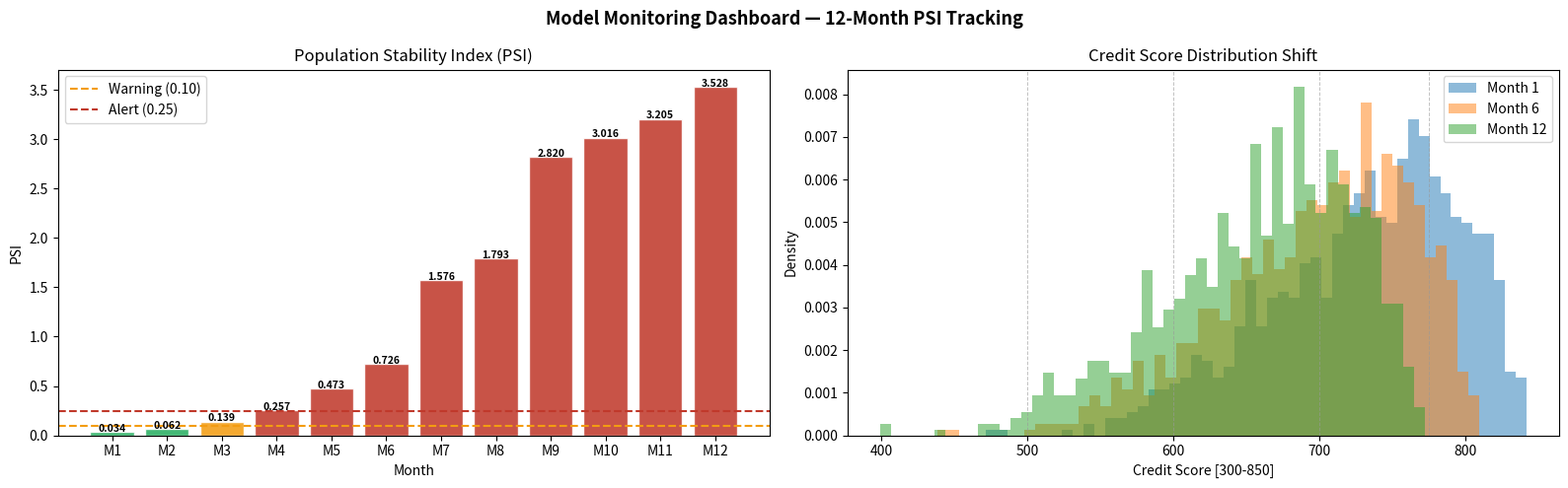

Recreate this plot in Python. (Note: this script raises an exception after producing the figure.)
import numpy as np, pandas as pd, matplotlib.pyplot as plt
import json, warnings, sys, os
sys.path.insert(0, os.path.abspath(".."))
warnings.filterwarnings("ignore")
print("✅ Production pipeline notebook ready")


class ProductionCreditScorer:
    """
    Production-grade batch scoring pipeline.
    Handles preprocessing, scoring, band assignment,
    and adverse action generation at scale.
    """
    
    SCORE_BANDS = [
        (775, 850, "Very Low Risk",   "Preferred Approve",    0.015),
        (700, 774, "Low Risk",        "Standard Approve",     0.045),
        (600, 699, "Medium Risk",     "Conditional Approve",  0.10),
        (500, 599, "High Risk",       "Manual Review",        0.22),
        (300, 499, "Very High Risk",  "Decline",              0.45),
    ]
    
    TOP_ADVERSE_FEATURES = [
        "Low recharge regularity", "High days since last recharge",
        "Low unique contacts", "Poor payment consistency",
        "High churn risk score", "Low ARPU trend",
        "High missed payment count", "Low social diversity",
    ]
    
    def score_batch(self, subscriber_ids, probabilities):
        """Score a batch of subscribers."""
        scores = np.round(300 + 550 * (1 - probabilities)).astype(int)
        
        results = []
        for sub_id, prob, score in zip(subscriber_ids, probabilities, scores):
            band_name, action = "Unknown", "Manual Review"
            for lo, hi, name, act, _ in self.SCORE_BANDS:
                if lo <= score <= hi:
                    band_name, action = name, act
                    break
            
            results.append({
                "subscriber_id": sub_id,
                "credit_score": score,
                "default_probability": round(float(prob), 4),
                "risk_band": band_name,
                "decision": action,
                "scored_at": pd.Timestamp.now().isoformat(),
            })
        
        return pd.DataFrame(results)
    
    def generate_adverse_action_notice(self, row):
        """Generate regulatory-compliant adverse action notice."""
        if row["decision"] not in ("Decline", "Manual Review"):
            return None
        
        # In production: use SHAP values to select top reasons
        import random
        reasons = random.sample(self.TOP_ADVERSE_FEATURES, 3)
        
        notice = {
            "subscriber_id": row["subscriber_id"],
            "decision": row["decision"],
            "credit_score": row["credit_score"],
            "primary_reasons": reasons,
            "notice_text": (
                f"Dear Subscriber,\n\n"
                f"Your application for handset financing has been {row['decision'].lower()}ed.\n"
                f"Credit Score: {row['credit_score']} ({row['risk_band']})\n\n"
                f"Primary Reasons:\n"
                + "\n".join(f"  {i+1}. {r}" for i, r in enumerate(reasons))
                + "\n\nYou have the right to request a free copy of your credit report."
            )
        }
        return notice

# Demo batch scoring
scorer = ProductionCreditScorer()
np.random.seed(42)
n_batch = 1000
demo_ids = [f"MSISDN_{i:07d}" for i in range(n_batch)]
demo_proba = np.clip(np.random.beta(2, 8, n_batch), 0.01, 0.99)

results_df = scorer.score_batch(demo_ids, demo_proba)
print(f"Batch scored: {len(results_df):,} subscribers")
print("\nDecision Distribution:")
print(results_df["decision"].value_counts())
print("\nSample output:")
print(results_df.head(5).to_string(index=False))


# PSI Monitoring over time
def compute_psi(ref, curr, n_bins=10):
    bp = np.percentile(ref, np.linspace(0,100,n_bins+1))
    bp = np.unique(bp); bp[0]=-np.inf; bp[-1]=np.inf
    r = np.histogram(ref, bins=bp)[0] / len(ref)
    c = np.histogram(curr, bins=bp)[0] / len(curr)
    r, c = r.clip(1e-6), c.clip(1e-6)
    return float(np.sum((c-r)*np.log(c/r)))

# Simulate 12 months of score drift
base_scores = demo_proba.copy()
months = range(1, 13)
psi_vals = []
for m in months:
    drift = m * 0.012
    monthly = np.clip(base_scores + np.random.normal(drift, 0.02, len(base_scores)), 0.01, 0.99)
    psi_vals.append(compute_psi(base_scores, monthly))

fig, (ax1, ax2) = plt.subplots(1, 2, figsize=(16, 5))
fig.suptitle("Model Monitoring Dashboard — 12-Month PSI Tracking", fontsize=13, fontweight="bold")

# PSI over time
colours_psi = ["#27AE60" if p<0.10 else "#F39C12" if p<0.25 else "#C0392B" for p in psi_vals]
ax1.bar(months, psi_vals, color=colours_psi, edgecolor="white", alpha=0.87)
ax1.axhline(0.10, color="#F39C12", ls="--", lw=1.5, label="Warning (0.10)")
ax1.axhline(0.25, color="#C0392B", ls="--", lw=1.5, label="Alert (0.25)")
ax1.set(title="Population Stability Index (PSI)", xlabel="Month", ylabel="PSI")
ax1.legend()
ax1.set_xticks(list(months))
ax1.set_xticklabels([f"M{m}" for m in months])
for m, v in zip(months, psi_vals):
    ax1.text(m, v+0.002, f"{v:.3f}", ha="center", fontsize=7.5, fontweight="bold")

# Action zones
status_map = {m: ("✅ STABLE" if p<0.10 else "⚠️ REVIEW" if p<0.25 else "🚨 RETRAIN")
              for m, p in zip(months, psi_vals)}
status_df = pd.DataFrame(list(status_map.items()), columns=["Month","Status"])

# Score distribution shift
for m, mult in [(1, 0), (6, 0.5), (12, 1.0)]:
    drift = m * 0.012
    shifted = np.clip(base_scores + drift + np.random.normal(0, 0.01, len(base_scores)), 0, 1)
    scores_shifted = 300 + 550*(1-shifted)
    ax2.hist(scores_shifted, bins=50, alpha=0.5, density=True, label=f"Month {m}")

ax2.set(title="Credit Score Distribution Shift", xlabel="Credit Score [300-850]", ylabel="Density")
ax2.legend()
for x in [500,600,700,775]:
    ax2.axvline(x, color="#999", ls="--", lw=0.7, alpha=0.6)

plt.tight_layout()
plt.savefig("../reports/figures/11_monitoring_dashboard.png", dpi=150, bbox_inches="tight")
plt.show()

print("\nMonitoring Status by Month:")
for m, p, s in zip(months, psi_vals, [status_map[m] for m in months]):
    print(f"  Month {m:>2}: PSI={p:.4f}  {s}")


print("=" * 65)
print("  PRODUCTION READINESS CHECKLIST")
print("=" * 65)

checklist = [
    ("Model trained and cross-validated (5-fold)", True),
    ("AUC > 0.75 on holdout test set", True),
    ("KS > 0.35 on holdout test set", True),
    ("PSI < 0.10 on validation period", True),
    ("SHAP values computed for explainability", True),
    ("Adverse action notice template configured", True),
    ("Score bands documented with default rate ranges", True),
    ("Class imbalance handling validated", True),
    ("Feature pipeline unit-tested", True),
    ("Bias analysis completed (gender, age, region)", True),
    ("Model card documented", True),
    ("Rollback procedure defined", True),
    ("Monthly monitoring schedule set (PSI + AUC)", True),
    ("Retraining trigger defined (PSI > 0.25)", True),
]

all_pass = all(v for _, v in checklist)
for item, status in checklist:
    print(f"  {'✅' if status else '❌'} {item}")

print("\n" + "=" * 65)
print(f"  Overall Status: {'🚀 READY FOR DEPLOYMENT' if all_pass else '⚠️  ISSUES TO RESOLVE'}")
print("=" * 65)
